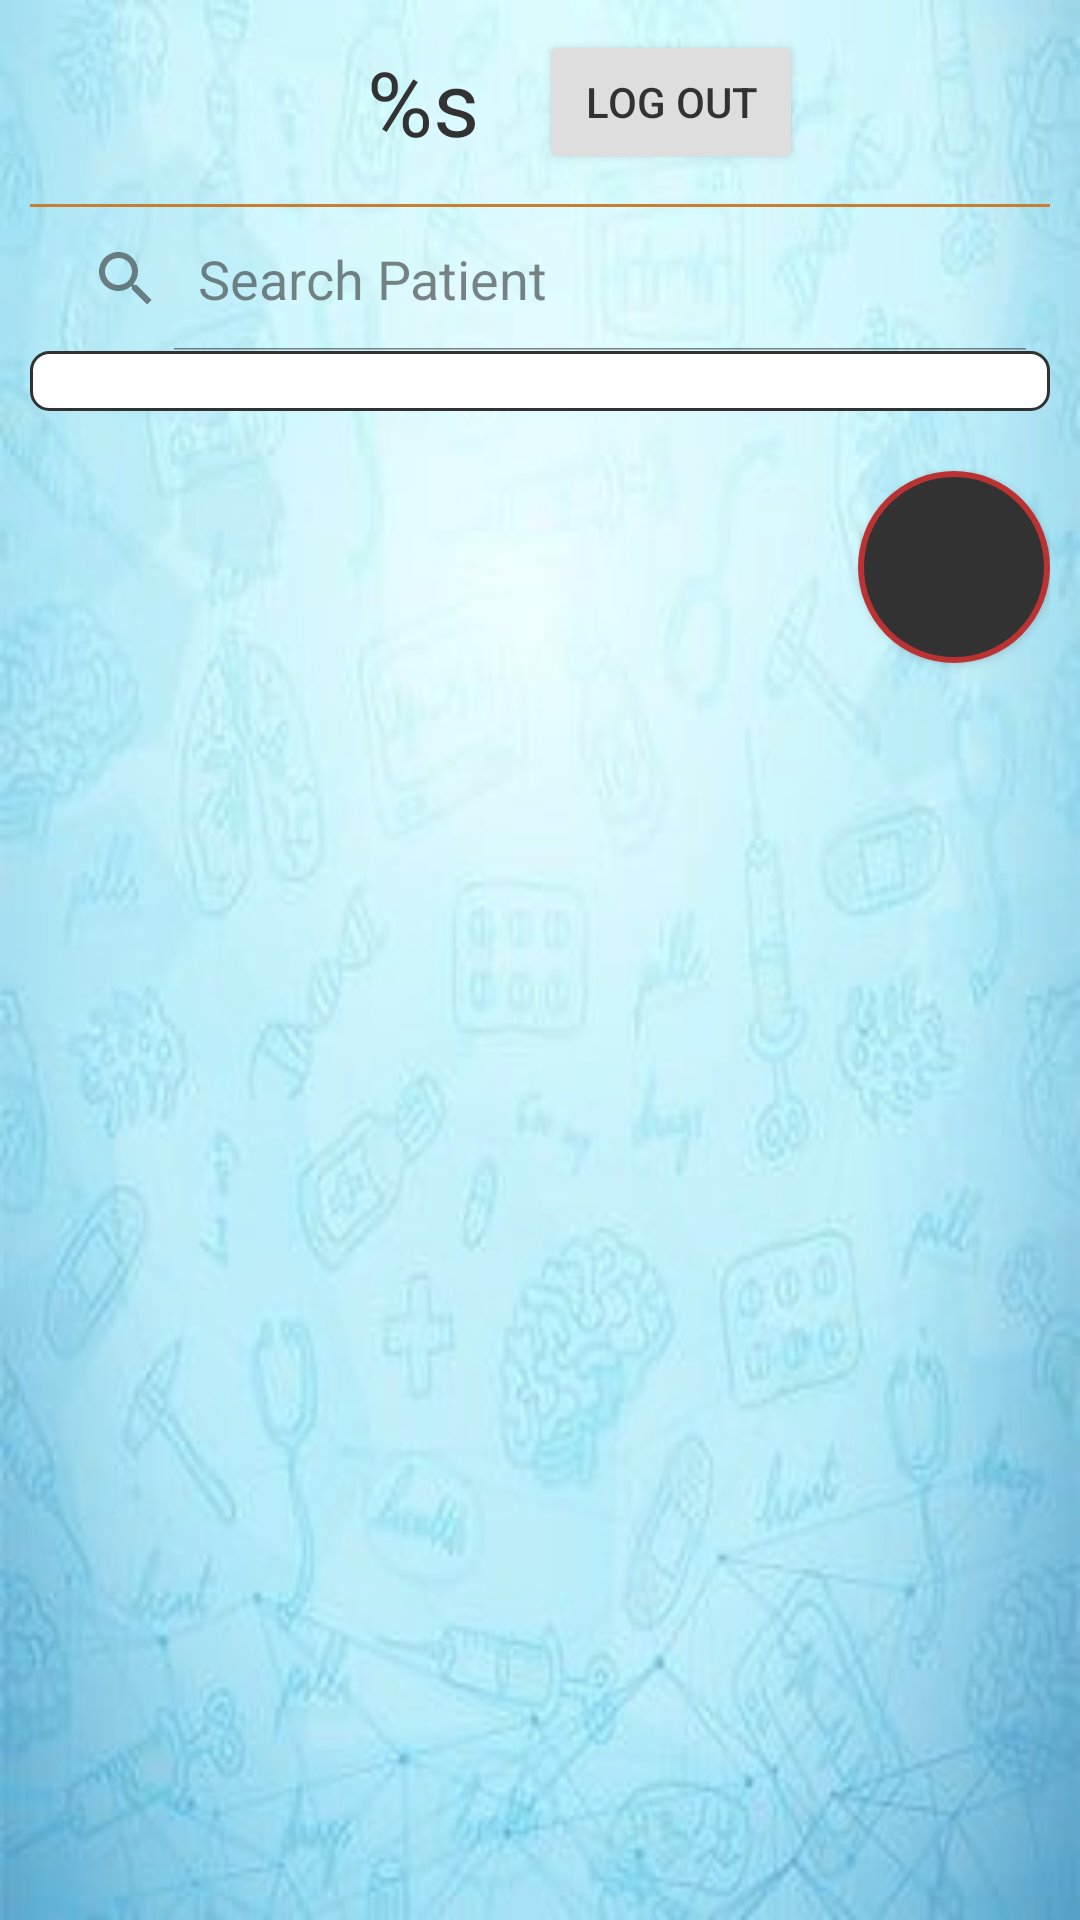

Layout XML and referenced resources for this Android screen:
<!-- AndroidManifest.xml: application theme Theme.DoctorsOrders -->
<!-- res/layout/caretaker_dashboard_layout.xml -->
<?xml version="1.0" encoding="utf-8"?>
<androidx.constraintlayout.widget.ConstraintLayout xmlns:android="http://schemas.android.com/apk/res/android"
    android:layout_width="match_parent"
    android:layout_height="match_parent"
    android:background="@drawable/bg"
    android:alpha="0.8">

    <LinearLayout
        android:layout_width="match_parent"
        android:layout_height="match_parent"
        android:layout_margin="10dp"
        android:orientation="vertical">

        <LinearLayout
            android:layout_width="match_parent"
            android:layout_height="wrap_content"
            android:gravity="center_horizontal"
            android:orientation="horizontal">

            <TextView
                android:id="@+id/text_title"
                android:layout_width="wrap_content"
                android:layout_height="wrap_content"
                android:layout_gravity="center"
                android:text="@string/schedulerName"
                android:layout_marginLeft="30dp"
                android:textAlignment="center"
                android:textSize="@dimen/Header2" />

            <Button
                android:id="@+id/log_out_btn"
                android:layout_width="wrap_content"
                android:layout_height="wrap_content"
                android:layout_gravity="right"
                android:layout_marginLeft="20dp"
                android:text="Log out" />
        </LinearLayout>

        <View
            android:layout_width="900dp"
            android:layout_height="1dp"
            android:layout_marginTop="10dp"
            android:background="@color/colorPrimaryVariant" />

        <LinearLayout
            android:layout_width="match_parent"
            android:layout_height="match_parent"
            android:orientation="vertical">

            <android.widget.SearchView
                android:id="@+id/search_view"
                android:layout_width="match_parent"
                android:layout_height="wrap_content"
                android:textColor="@color/black"
                android:iconifiedByDefault="false"
                android:queryHint="Search Patient" />

            <ListView
                android:id="@+id/patientList"
                android:layout_width="match_parent"
                android:layout_height="wrap_content"
                android:background="@drawable/border"
                android:padding="10dp"/>

            <Button
                android:id="@+id/addPatientBtn"
                android:layout_width="64dp"
                android:layout_height="64dp"
                android:layout_gravity="end"
                android:layout_marginTop="20dp"
                android:background="@drawable/circle_button"
                android:text="+"
                android:textSize="@dimen/Normal" />
        </LinearLayout>
    </LinearLayout>
</androidx.constraintlayout.widget.ConstraintLayout>
<!-- resources referenced by this layout -->
<resources>
  <color name="black">#FF000000</color>
  <color name="colorPrimaryVariant">#FFBB6000</color>
  <dimen name="Header2">30dp</dimen>
  <dimen name="Normal">20dp</dimen>
  <!-- drawable bg: jpg bitmap (drawable, 14632 bytes) -->
  <!-- drawable border (drawable) -->
  <?xml version="1.0" encoding="utf-8"?>
  <shape xmlns:android="http://schemas.android.com/apk/res/android">
      <stroke
          android:width="1dp"
          android:color="@color/black" />
      <padding
          android:bottom="1dp"
          android:left="1dp"
          android:right="1dp"
          android:top="1dp" />
      <corners android:radius="6dp" />
      <solid android:color="#ffffffff" />
  </shape>
  <!-- drawable circle_button (drawable) -->
  <?xml version="1.0" encoding="utf-8"?>
  <selector xmlns:android="http://schemas.android.com/apk/res/android">
      <item>
          <shape
              android:shape="oval">
              <size android:height="20dp" android:width="20dp"/>
              <solid android:color="#FF000000"/>
              <stroke android:width="2dp" android:color="#FFAA0000"/>
          </shape>
      </item>
  </selector>
  <string name="schedulerName">%s</string>
  <style name="Theme.DoctorsOrders" parent="Theme.MaterialComponents.DayNight.DarkActionBar">
          
          <item name="colorPrimary">@color/colorPrimary</item>
          <item name="colorPrimaryVariant">@color/colorPrimaryVariant</item>
          <item name="colorOnPrimary">@color/white</item>
          
          <item name="colorSecondary">@color/colorSecondary</item>
          <item name="colorSecondaryVariant">@color/colorSecondaryVariant</item>
          <item name="colorOnSecondary">@color/white</item>
          
          <item name="android:statusBarColor">?attr/colorSecondaryVariant</item>
          
          <item name="android:textColor">@color/black</item>
      </style>
  <color name="colorPrimary">#807773</color>
  <color name="white">#FFFFFFFF</color>
  <color name="colorSecondary">#FF227DDD</color>
  <color name="colorSecondaryVariant">#FF005BBB</color>
</resources>
